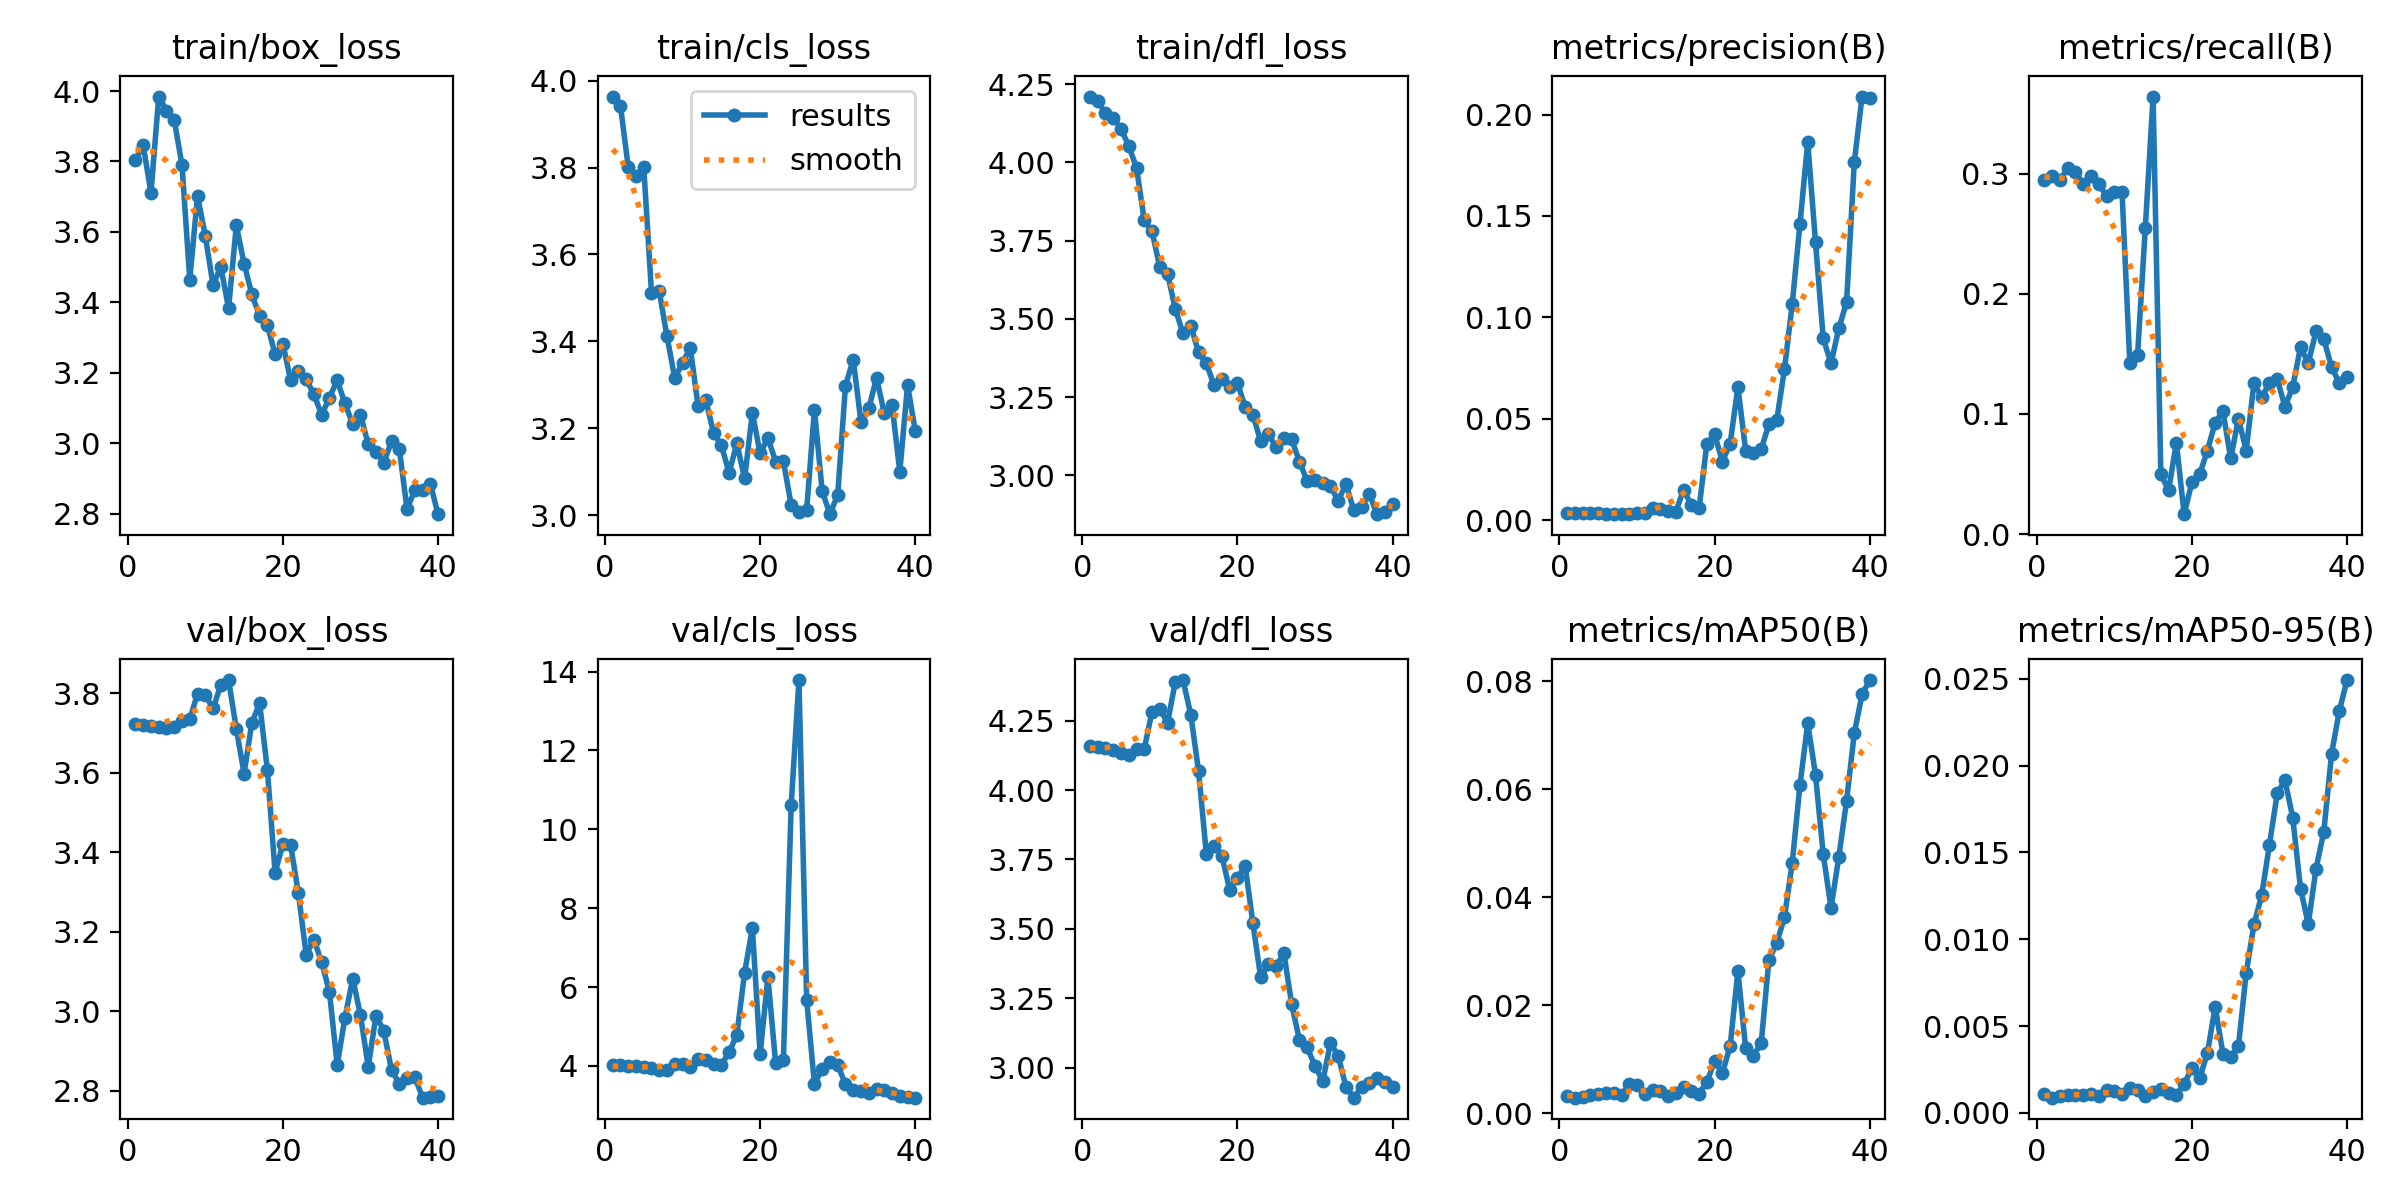

The data file committed next to this chart (first rows):
epoch, train/box_loss, train/cls_loss, train/dfl_loss, metrics/precision(B), metrics/recall(B), metrics/mAP50(B), metrics/mAP50-95(B), val/box_loss, val/cls_loss, val/dfl_loss, lr/pg0, lr/pg1, lr/pg2
1, 3.804, 3.964, 4.21, 0.00331, 0.2947, 0.00324, 0.00108, 3.721, 4.014, 4.159, 0.00012, 0.00012, 0.00012
2, 3.846, 3.942, 4.195, 0.00336, 0.298, 0.00292, 0.00088, 3.719, 4.013, 4.157, 0.0002536, 0.0002536, 0.0002536
3, 3.711, 3.802, 4.156, 0.00337, 0.2947, 0.00313, 0.00095, 3.717, 4.006, 4.151, 0.0003802, 0.0003802, 0.0003802
4, 3.984, 3.781, 4.143, 0.00342, 0.3046, 0.00335, 0.00102, 3.715, 3.991, 4.144, 0.0004999, 0.0004999, 0.0004999
5, 3.944, 3.802, 4.107, 0.00328, 0.3013, 0.00358, 0.00105, 3.712, 3.964, 4.133, 0.0006127, 0.0006127, 0.0006127
6, 3.918, 3.512, 4.052, 0.00316, 0.2914, 0.00373, 0.00103, 3.715, 3.936, 4.127, 0.0007185, 0.0007185, 0.0007185
7, 3.789, 3.515, 3.983, 0.00317, 0.298, 0.00373, 0.00112, 3.729, 3.903, 4.146, 0.0008174, 0.0008174, 0.0008174
8, 3.465, 3.411, 3.814, 0.00294, 0.2914, 0.00333, 0.00096, 3.733, 3.891, 4.149, 0.0009094, 0.0009094, 0.0009094
9, 3.702, 3.315, 3.78, 0.00312, 0.2815, 0.00536, 0.00133, 3.798, 4.057, 4.283, 0.0009945, 0.0009945, 0.0009945
10, 3.589, 3.351, 3.665, 0.00334, 0.2848, 0.00521, 0.00128, 3.796, 4.043, 4.293, 0.001073, 0.001073, 0.001073
11, 3.449, 3.385, 3.644, 0.00333, 0.2848, 0.00369, 0.00112, 3.761, 3.964, 4.242, 0.001144, 0.001144, 0.001144
12, 3.501, 3.251, 3.53, 0.00592, 0.1424, 0.00427, 0.00142, 3.82, 4.166, 4.39, 0.001208, 0.001208, 0.001208
13, 3.383, 3.265, 3.453, 0.00553, 0.149, 0.00416, 0.00132, 3.833, 4.159, 4.396, 0.001265, 0.001265, 0.001265
14, 3.618, 3.189, 3.477, 0.0043, 0.255, 0.00325, 0.001, 3.71, 4.044, 4.271, 0.001316, 0.001316, 0.001316
15, 3.51, 3.161, 3.393, 0.00417, 0.3642, 0.00375, 0.00121, 3.597, 4.027, 4.068, 0.001307, 0.001307, 0.001307
16, 3.422, 3.098, 3.358, 0.01503, 0.04967, 0.00481, 0.00138, 3.725, 4.348, 3.77, 0.001307, 0.001307, 0.001307
17, 3.362, 3.165, 3.287, 0.00734, 0.03642, 0.00409, 0.00115, 3.774, 4.787, 3.799, 0.001257, 0.001257, 0.001257
18, 3.335, 3.084, 3.309, 0.00595, 0.07616, 0.00364, 0.00104, 3.607, 6.37, 3.763, 0.001208, 0.001208, 0.001208
19, 3.252, 3.236, 3.283, 0.03768, 0.01656, 0.00581, 0.00165, 3.348, 7.494, 3.642, 0.001159, 0.001159, 0.001159
20, 3.282, 3.142, 3.296, 0.04228, 0.04305, 0.0097, 0.00258, 3.42, 4.294, 3.683, 0.001109, 0.001109, 0.001109
21, 3.178, 3.178, 3.218, 0.02891, 0.04967, 0.00744, 0.002, 3.418, 6.259, 3.728, 0.001059, 0.001059, 0.001059
22, 3.204, 3.123, 3.193, 0.03779, 0.06954, 0.01249, 0.00344, 3.296, 4.064, 3.521, 0.00101, 0.00101, 0.00101
23, 3.181, 3.124, 3.109, 0.06562, 0.09272, 0.02631, 0.00611, 3.142, 4.159, 3.326, 0.0009605, 0.0009605, 0.0009605
24, 3.139, 3.023, 3.131, 0.03432, 0.1027, 0.01205, 0.00342, 3.179, 10.61, 3.373, 0.000911, 0.000911, 0.000911
25, 3.08, 3.007, 3.09, 0.03332, 0.06291, 0.01071, 0.00325, 3.123, 13.79, 3.368, 0.0008615, 0.0008615, 0.0008615
26, 3.13, 3.013, 3.118, 0.03491, 0.09603, 0.013, 0.00385, 3.048, 5.669, 3.412, 0.000812, 0.000812, 0.000812
27, 3.178, 3.242, 3.115, 0.04739, 0.06954, 0.02848, 0.00807, 2.865, 3.538, 3.228, 0.0007625, 0.0007625, 0.0007625
28, 3.113, 3.055, 3.043, 0.04918, 0.1258, 0.03148, 0.01085, 2.983, 3.935, 3.1, 0.000713, 0.000713, 0.000713
29, 3.054, 3.002, 2.981, 0.07448, 0.1138, 0.03634, 0.01255, 3.082, 4.089, 3.073, 0.0006635, 0.0006635, 0.0006635
30, 3.08, 3.047, 2.986, 0.1066, 0.1258, 0.04632, 0.01545, 2.989, 4.023, 3.007, 0.000614, 0.000614, 0.000614
31, 2.996, 3.298, 2.977, 0.1462, 0.1291, 0.06078, 0.0184, 2.86, 3.532, 2.951, 0.0005645, 0.0005645, 0.0005645
32, 2.976, 3.358, 2.964, 0.1865, 0.106, 0.07223, 0.01915, 2.989, 3.402, 3.09, 0.000515, 0.000515, 0.000515
33, 2.945, 3.213, 2.919, 0.1371, 0.1225, 0.06264, 0.01699, 2.951, 3.363, 3.042, 0.0004655, 0.0004655, 0.0004655
34, 3.005, 3.246, 2.972, 0.08959, 0.1556, 0.04792, 0.01292, 2.852, 3.305, 2.93, 0.000416, 0.000416, 0.000416
35, 2.984, 3.316, 2.888, 0.07731, 0.1424, 0.03799, 0.01087, 2.817, 3.406, 2.892, 0.0003665, 0.0003665, 0.0003665
36, 2.814, 3.235, 2.9, 0.09454, 0.1689, 0.04743, 0.01407, 2.832, 3.39, 2.93, 0.000317, 0.000317, 0.000317
37, 2.866, 3.253, 2.94, 0.1074, 0.1623, 0.0578, 0.01618, 2.835, 3.319, 2.945, 0.0002675, 0.0002675, 0.0002675
38, 2.867, 3.1, 2.876, 0.1765, 0.1391, 0.07035, 0.02067, 2.782, 3.242, 2.963, 0.000218, 0.000218, 0.000218
39, 2.885, 3.3, 2.882, 0.2089, 0.1258, 0.07752, 0.02314, 2.784, 3.214, 2.948, 0.0001685, 0.0001685, 0.0001685
40, 2.798, 3.193, 2.907, 0.2081, 0.1306, 0.08018, 0.02492, 2.787, 3.195, 2.932, 0.000119, 0.000119, 0.000119
